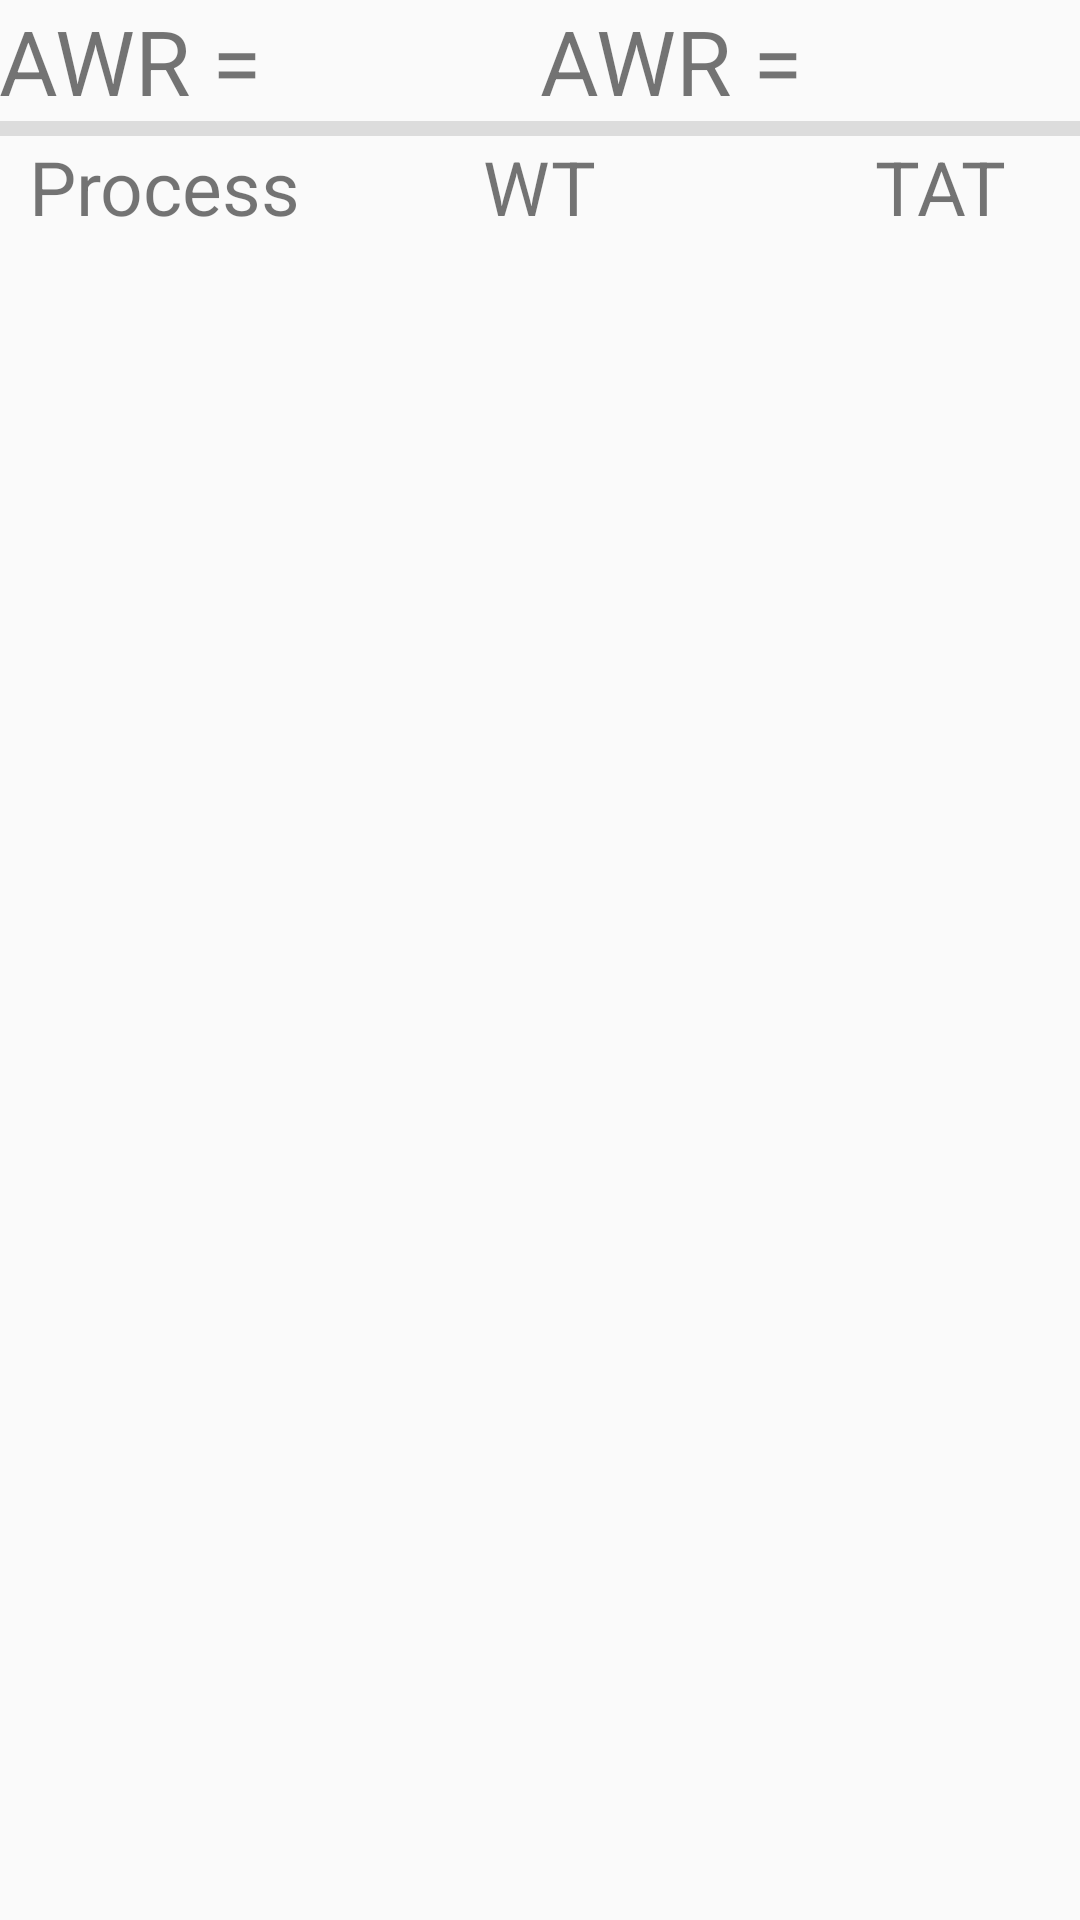

Android layout source for this screen:
<!-- AndroidManifest.xml: application theme AppTheme -->
<!-- res/layout/activity_fcfs_analize.xml -->
<?xml version="1.0" encoding="utf-8"?>
<LinearLayout xmlns:android="http://schemas.android.com/apk/res/android"
    xmlns:tools="http://schemas.android.com/tools"
    android:layout_width="match_parent"
    android:layout_height="match_parent"
    android:paddingBottom="@dimen/activity_vertical_margin"
    android:paddingLeft="@dimen/activity_horizontal_margin"
    android:paddingRight="@dimen/activity_horizontal_margin"
    android:paddingTop="@dimen/activity_vertical_margin"
    tools:context="com.kurama.nikhil.cpusimulator.fcfs_analize"
    android:orientation="vertical"
>
    <LinearLayout
        android:layout_width="match_parent"
        android:layout_height="wrap_content"
        android:orientation="horizontal">
        <TextView
            android:layout_width="wrap_content"
            android:layout_height="wrap_content"
            android:id="@+id/fcfs_analize_awt"
            android:text="AWR = "
            android:textSize="30sp"
            android:layout_weight=".5"/>
        <TextView
            android:layout_width="wrap_content"
            android:layout_height="wrap_content"
            android:text="AWR = "
            android:layout_weight=".5"
            android:textSize="30sp"
            android:id="@+id/fcfs_analize_atat"/>
    </LinearLayout>
    <View
        android:layout_width="match_parent"
        android:layout_height="5dp"
        android:background="?android:attr/listDivider"/>
    <RelativeLayout
        android:layout_width="match_parent"
        android:layout_height="wrap_content"
        android:orientation="horizontal">
        <TextView
            android:layout_width="wrap_content"
            android:layout_height="wrap_content"
            android:id="@+id/analize_view_name"
            android:text="Process"
            android:textSize="25sp"
            android:layout_marginLeft="10dp"
            android:layout_alignParentLeft="true"/>
        <TextView
            android:layout_width="wrap_content"
            android:layout_height="wrap_content"
            android:id="@+id/analize_view_waitTime"
            android:text="WT"
            android:textSize="25sp"
            android:gravity="center"
            android:layout_centerInParent="true"/>
        <TextView
            android:layout_width="wrap_content"
            android:layout_height="wrap_content"
            android:id="@+id/analize_view_turnArroundTime"
            android:text="TAT"
            android:textSize="25sp"
            android:gravity="right"
            android:layout_marginRight="25dp"
            android:layout_alignParentRight="true"/>
    </RelativeLayout>
    <ScrollView
        android:layout_width="match_parent"
        android:layout_height="wrap_content"
        android:id="@+id/fcfs_analize_scrollView"
        android:orientation="horizontal">
        <LinearLayout
            android:layout_width="match_parent"
            android:layout_height="wrap_content"
            android:id="@+id/fcfs_analize_linearlayout"
            android:orientation="vertical">

        </LinearLayout>
    </ScrollView>
</LinearLayout>
<!-- resources referenced by this layout -->
<resources>
  <style name="AppTheme" parent="Theme.AppCompat.Light.DarkActionBar">
          
          <item name="colorPrimary">@color/colorPrimary</item>
          <item name="colorPrimaryDark">@color/colorPrimaryDark</item>
          <item name="colorAccent">@color/colorAccent</item>
  
      </style>
  <color name="colorPrimary">#2196F3</color>
  <color name="colorPrimaryDark">#1976D2</color>
  <color name="colorAccent">#607D8B</color>
</resources>
